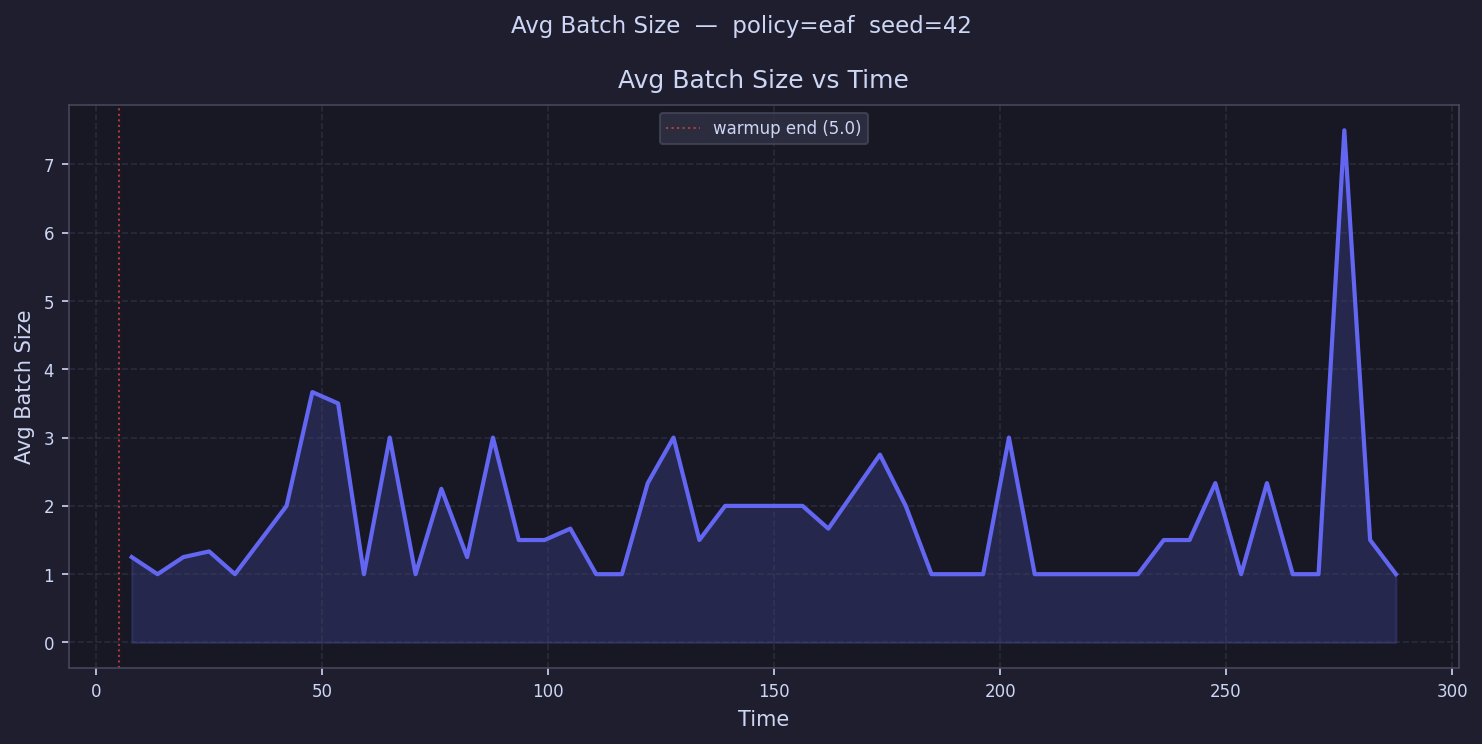

The table this chart was drawn from, first rows:
time, avg_batch_size
7.854, 1.25
13.56, 1.0
19.27, 1.25
24.98, 1.333
30.69, 1.0
36.4, 1.5
42.11, 2.0
47.82, 3.667
53.53, 3.5
59.23, 1.0
64.94, 3.0
70.65, 1.0
76.36, 2.25
82.07, 1.25
87.78, 3.0
93.49, 1.5
99.2, 1.5
104.9, 1.667
110.6, 1.0
116.3, 1.0
122, 2.333
127.7, 3.0
133.4, 1.5
139.2, 2.0
144.9, 2.0
150.6, 
156.3, 2.0
162, 1.667
167.7, 
173.4, 2.75
179.1, 2.0
184.8, 1.0
190.5, 
196.2, 1.0
202, 3.0
207.7, 1.0
213.4, 1.0
219.1, 1.0
224.8, 1.0
230.5, 1.0
236.2, 1.5
241.9, 1.5
247.6, 2.333
253.3, 1.0
259, 2.333
264.8, 1.0
270.5, 1.0
276.2, 7.5
281.9, 1.5
287.6, 1.0
